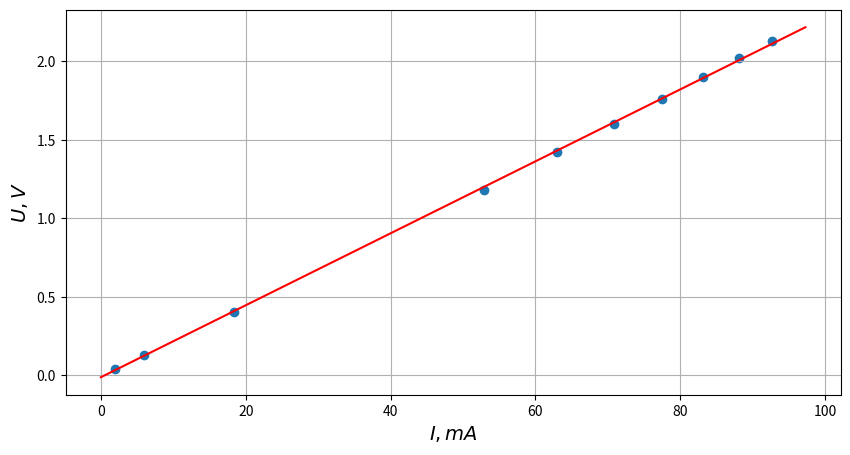

The matplotlib source for this figure:
import numpy as np
import matplotlib.pyplot as plt

X = [1.903, 5.97, 18.32, 52.97, 62.99, 70.90, 77.47, 83.19, 88.18, 92.67]

Y = [0.042, 0.132, 0.405, 1.18, 1.42, 1.60, 1.76, 1.9, 2.02, 2.13]

t = 1.05 * max(X)

model = np.polyfit(X, Y, 1)
x = [0, t]
y = [model[1], (model[0] * t + model[1])]

print(model)

plt.figure(figsize=(10, 5))
plt.scatter(X, Y)
plt.plot(x, y, color='r')
plt.xlabel(r'$I, mA$', fontsize=14)
plt.ylabel(r'$U, V$', fontsize=14)
plt.grid(True)
plt.show()
